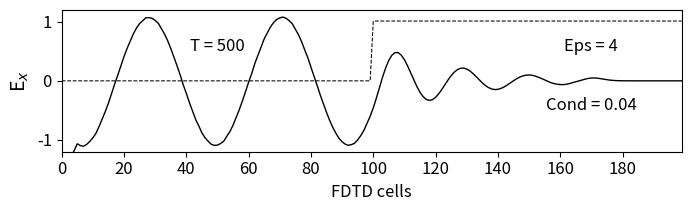

Here is the Python script that generated this plot:
""" fd3d_1_5.py: 1D FDTD

Simulation of a sinusoid wave hitting a lossy dielectric
"""

import numpy as np
from math import pi, sin
from matplotlib import pyplot as plt

ke = 200
ex = np.zeros(ke)
hy = np.zeros(ke)
ddx = 0.01 # Cell size
dt = ddx / 6e8 # Time step size
freq_in = 700e6

boundary_low = [0, 0]
boundary_high = [0, 0]

# Create Dielectric Profile
epsz = 8.854e-12
epsilon = 4
sigma = 0.04

ca = np.ones(ke)
cb = np.ones(ke) * 0.5
cb_start = 100

eaf = dt * sigma / (2 * epsz * epsilon)
ca[cb_start:] = (1 - eaf ) / (1 + eaf )
cb[cb_start:] = 0.5 / (epsilon * (1 + eaf ))

#print(cb)

nsteps = 500

# Main FDTD Loop
for time_step in range(1, nsteps + 1):

    # Calculate the Ex field
    for k in range(1, ke):
        ex[k] = ca[k] * ex[k] + cb[k] * (hy[k - 1] - hy[k])
    # Put a sinusoidal at the low end
    pulse = sin(2 * pi * freq_in * dt * time_step)
    ex[5] = pulse + ex[5]
    # Absorbing Boundary Conditions
    ex[0] = boundary_low.pop(0)
    boundary_low.append(ex[1])
    ex[ke - 1] = boundary_high.pop(0)
    boundary_high.append(ex[ke - 2])
    # Calculate the Hy field
    for k in range(ke - 1):
        hy[k] = hy[k] + 0.5 * (ex[k] - ex[k + 1])

print(ex)

# Plot the outputs in Fig. 1.6
plt.rcParams['font.size'] = 12
plt.figure(figsize=(8, 2.25))
plt.plot(ex, color='k', linewidth=1)
plt.ylabel('E$_x$', fontsize='14')
plt.xticks(np.arange(0, 199, step=20))
plt.xlim(0, 199)
plt.yticks(np.arange(-1, 1.2, step=1))
plt.ylim(-1.2, 1.2)
plt.text(50, 0.5, 'T = {}'.format(time_step),
    horizontalalignment='center')
plt.plot((0.5 / cb - 1) / 3, 'k--',
    linewidth=0.75) # The math on cb is just for scaling
plt.text(170, 0.5, 'Eps = {}'.format(epsilon),
    horizontalalignment='center')
plt.text(170, -0.5, 'Cond = {}'.format(sigma),
    horizontalalignment='center')
plt.xlabel('FDTD cells')
plt.subplots_adjust(bottom=0.25, hspace=0.45)
plt.show()
